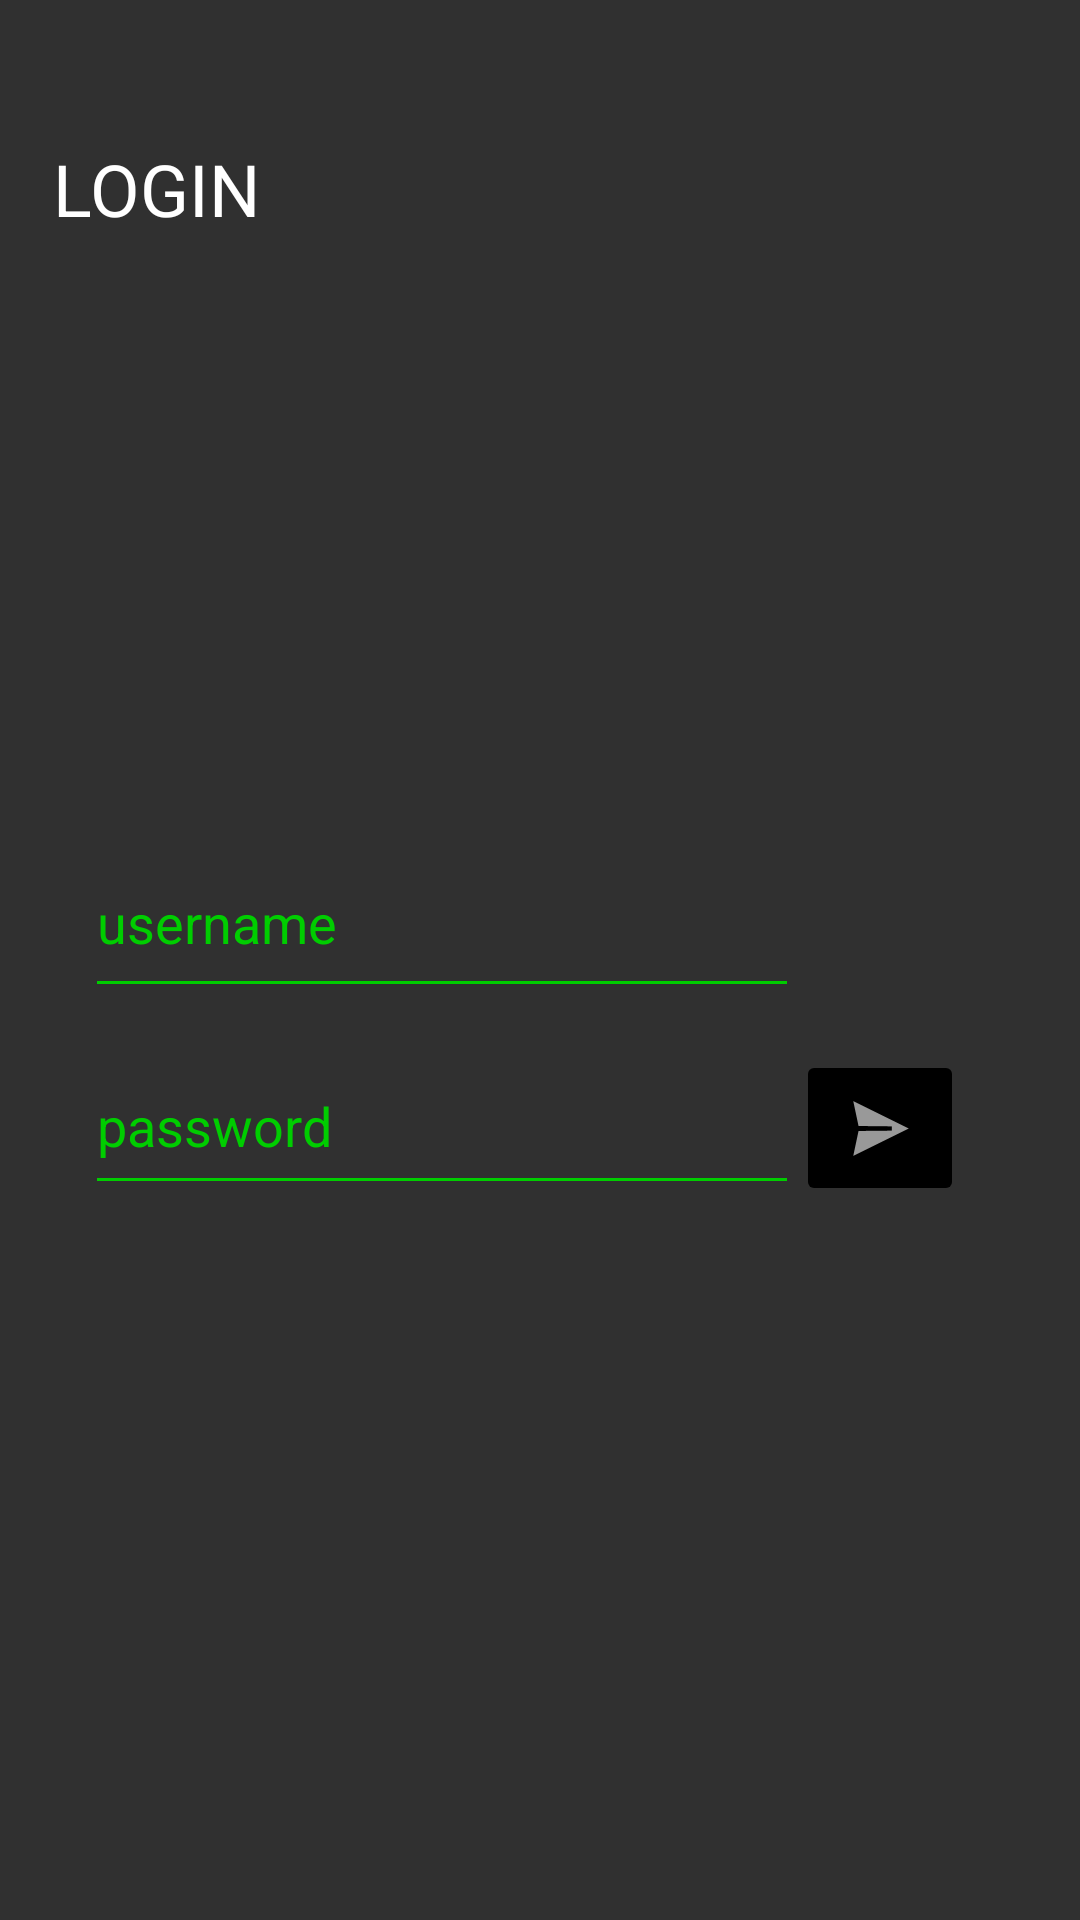

Write the Android layout XML for this screen, with the resource values it uses.
<!-- AndroidManifest.xml: application theme Theme.Zenbakia -->
<!-- res/layout/activity_account.xml -->
<?xml version="1.0" encoding="utf-8"?>
<androidx.constraintlayout.widget.ConstraintLayout xmlns:android="http://schemas.android.com/apk/res/android"
    xmlns:app="http://schemas.android.com/apk/res-auto"
    xmlns:tools="http://schemas.android.com/tools"
    android:layout_width="match_parent"
    android:layout_height="match_parent"
    android:background="@color/dracula"
    tools:context=".Account">

    <ImageButton
        android:id="@+id/imageButton1"
        android:layout_width="wrap_content"
        android:layout_height="wrap_content"
        android:backgroundTint="@drawable/button_color"
        android:textColor="@drawable/button_text_color"
        app:layout_constraintBottom_toBottomOf="parent"
        app:layout_constraintEnd_toEndOf="parent"
        app:layout_constraintHorizontal_bias="0.873"
        app:layout_constraintStart_toStartOf="parent"
        app:layout_constraintTop_toTopOf="parent"
        app:layout_constraintVertical_bias="0.595"
        app:srcCompat="@android:drawable/ic_menu_send" />

    <EditText
        android:id="@+id/editTextTextPassword"
        android:layout_width="238dp"
        android:layout_height="56dp"
        android:inputType="textPassword"
        android:ems="10"
        android:hint="password"
        android:backgroundTint="#00CD00"
        android:textColor="#FFFFFF"
        android:textColorHint="#00CD00"
        app:layout_constraintBottom_toBottomOf="parent"
        app:layout_constraintEnd_toEndOf="parent"
        app:layout_constraintHorizontal_bias="0.231"
        app:layout_constraintStart_toStartOf="parent"
        app:layout_constraintTop_toTopOf="parent"
        app:layout_constraintVertical_bias="0.592" />

    <TextView
        android:id="@+id/textView"
        android:layout_width="320dp"
        android:layout_height="50dp"
        android:text="LOGIN"
        android:textColor="#FFFFFF"
        android:textSize="24sp"
        app:layout_constraintBottom_toBottomOf="parent"
        app:layout_constraintEnd_toEndOf="parent"
        app:layout_constraintHorizontal_bias="0.439"
        app:layout_constraintStart_toStartOf="parent"
        app:layout_constraintTop_toTopOf="parent"
        app:layout_constraintVertical_bias="0.079" />

    <EditText
        android:id="@+id/editTextTextPersonName2"
        android:layout_width="238dp"
        android:layout_height="60dp"
        android:backgroundTint="#00CD00"
        android:ems="10"
        android:hint="username"
        android:inputType="textPersonName"
        android:textColor="#FFFFFF"
        android:textColorHint="#00CD00"
        app:layout_constraintBottom_toBottomOf="parent"
        app:layout_constraintEnd_toEndOf="parent"
        app:layout_constraintHorizontal_bias="0.231"
        app:layout_constraintStart_toStartOf="parent"
        app:layout_constraintTop_toTopOf="parent"
        app:layout_constraintVertical_bias="0.476" />

    <TextView
        android:id="@+id/textView2"
        android:layout_width="308dp"
        android:layout_height="39dp"
        android:textColor="#CD2626"
        android:textSize="18sp"
        app:layout_constraintBottom_toBottomOf="parent"
        app:layout_constraintEnd_toEndOf="parent"
        app:layout_constraintHorizontal_bias="0.388"
        app:layout_constraintStart_toStartOf="parent"
        app:layout_constraintTop_toTopOf="parent"
        app:layout_constraintVertical_bias="0.316" />

</androidx.constraintlayout.widget.ConstraintLayout>
<!-- resources referenced by this layout -->
<resources>
  <color name="dracula">#303030</color>
  <!-- drawable button_color (drawable) -->
  <?xml version="1.0" encoding="utf-8"?>
  <selector xmlns:android="http://schemas.android.com/apk/res/android">
      <item android:state_pressed="true" android:color="#00CD00"/>
      <item android:color="#000000"/>
  </selector>
  <style name="Theme.Zenbakia" parent="Theme.MaterialComponents.DayNight.DarkActionBar">
          
          <item name="colorPrimary">@color/purple_500</item>
          <item name="colorPrimaryVariant">@color/purple_700</item>
          <item name="colorOnPrimary">@color/white</item>
          
          <item name="colorSecondary">@color/teal_200</item>
          <item name="colorSecondaryVariant">@color/teal_700</item>
          <item name="colorOnSecondary">@color/black</item>
          
          <item name="android:statusBarColor" tools:targetApi="l">?attr/colorPrimaryVariant</item>
          
      </style>
  <color name="purple_500">#000000</color>
  <color name="purple_700">#00CD00</color>
  <color name="white">#FFFFFFFF</color>
  <color name="teal_200">#FF03DAC5</color>
  <color name="teal_700">#FF018786</color>
  <color name="black">#FF000000</color>
</resources>
